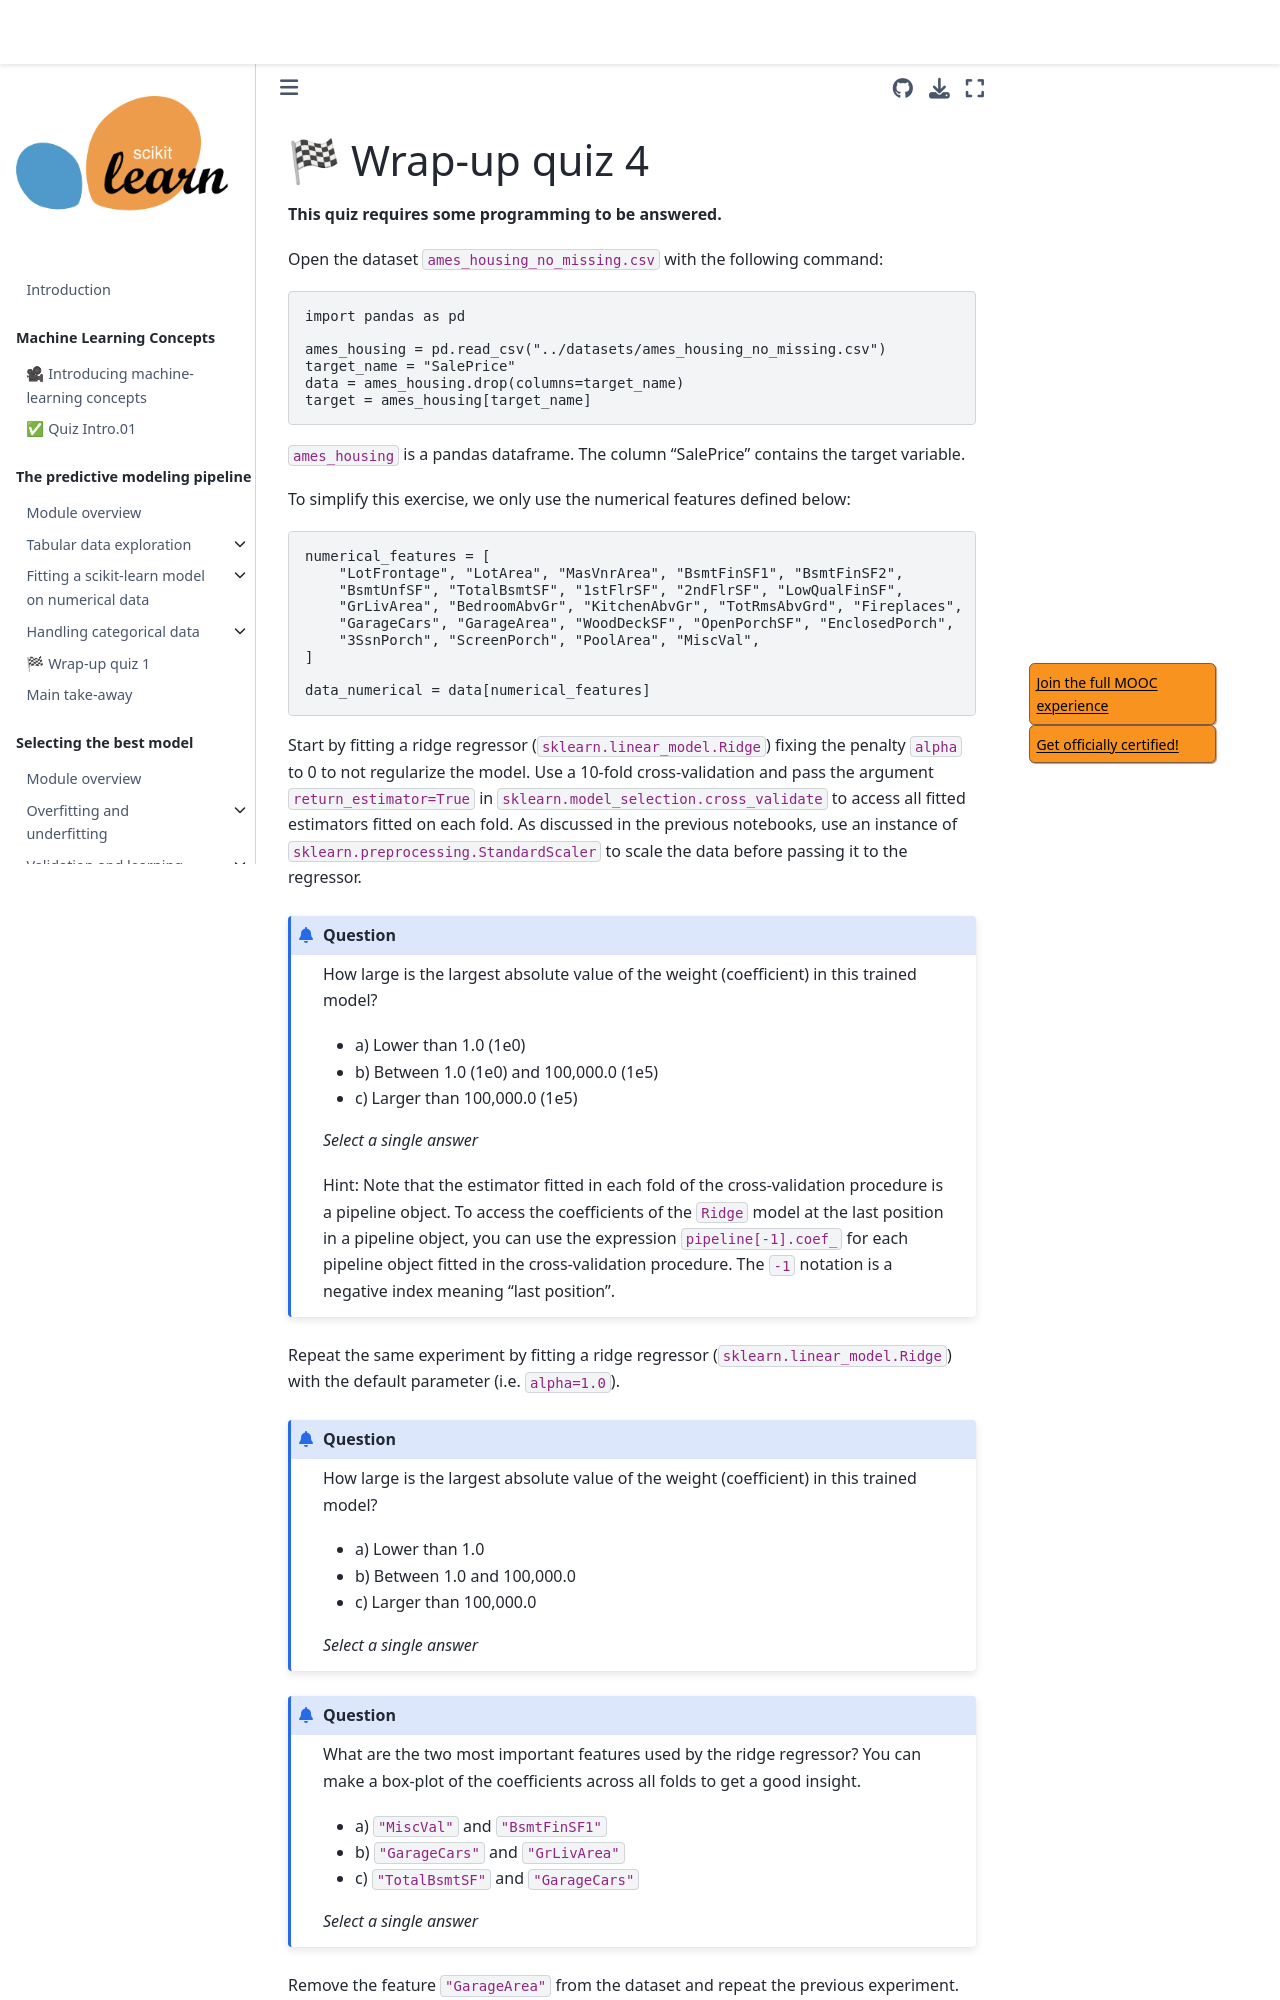

repository: INRIA/scikit-learn-mooc · page: linear_models/linear_models_wrap_up_quiz.html · generator: jekyll

# 🏁 Wrap-up quiz 4

**This quiz requires some programming to be answered.**

Open the dataset `ames_housing_no_missing.csv` with the following command:

```python
import pandas as pd

ames_housing = pd.read_csv("../datasets/ames_housing_no_missing.csv")
target_name = "SalePrice"
data = ames_housing.drop(columns=target_name)
target = ames_housing[target_name]
```

`ames_housing` is a pandas dataframe. The column "SalePrice" contains the
target variable.

To simplify this exercise, we only use the numerical features defined below:

```python
numerical_features = [
    "LotFrontage", "LotArea", "MasVnrArea", "BsmtFinSF1", "BsmtFinSF2",
    "BsmtUnfSF", "TotalBsmtSF", "1stFlrSF", "2ndFlrSF", "LowQualFinSF",
    "GrLivArea", "BedroomAbvGr", "KitchenAbvGr", "TotRmsAbvGrd", "Fireplaces",
    "GarageCars", "GarageArea", "WoodDeckSF", "OpenPorchSF", "EnclosedPorch",
    "3SsnPorch", "ScreenPorch", "PoolArea", "MiscVal",
]

data_numerical = data[numerical_features]
```

Start by fitting a ridge regressor (`sklearn.linear_model.Ridge`) fixing the
penalty `alpha` to 0 to not regularize the model.
Use a 10-fold cross-validation and pass the argument `return_estimator=True` in
`sklearn.model_selection.cross_validate` to access all fitted estimators fitted
on each fold. As discussed in the previous notebooks, use an instance of
`sklearn.preprocessing.StandardScaler` to scale the data before passing it to
the regressor.

```{admonition} Question
How large is the largest absolute value of the weight (coefficient)
in this trained model?

- a) Lower than 1.0 (1e0)
- b) Between 1.0 (1e0) and 100,000.0 (1e5)
- c) Larger than 100,000.0 (1e5)

_Select a single answer_

Hint: Note that the estimator fitted in each fold of the cross-validation
procedure is a pipeline object. To access the coefficients of the
`Ridge` model at the last position in a pipeline object, you can
use the expression `pipeline[-1].coef_` for each pipeline object
fitted in the cross-validation procedure. The `-1` notation is a
negative index meaning "last position".
```

+++

Repeat the same experiment by fitting a ridge regressor
(`sklearn.linear_model.Ridge`) with the default parameter (i.e. `alpha=1.0`).

```{admonition} Question
How large is the largest absolute value of the weight (coefficient)
in this trained model?

- a) Lower than 1.0
- b) Between 1.0 and 100,000.0
- c) Larger than 100,000.0

_Select a single answer_
```

+++

```{admonition} Question
What are the two most important features used by the ridge regressor? You can
make a box-plot of the coefficients across all folds to get a good insight.

- a) `"MiscVal"` and `"BsmtFinSF1"`
- b) `"GarageCars"` and `"GrLivArea"`
- c) `"TotalBsmtSF"` and `"GarageCars"`

_Select a single answer_
```

+++

Remove the feature `"GarageArea"` from the dataset and repeat the previous
experiment.
